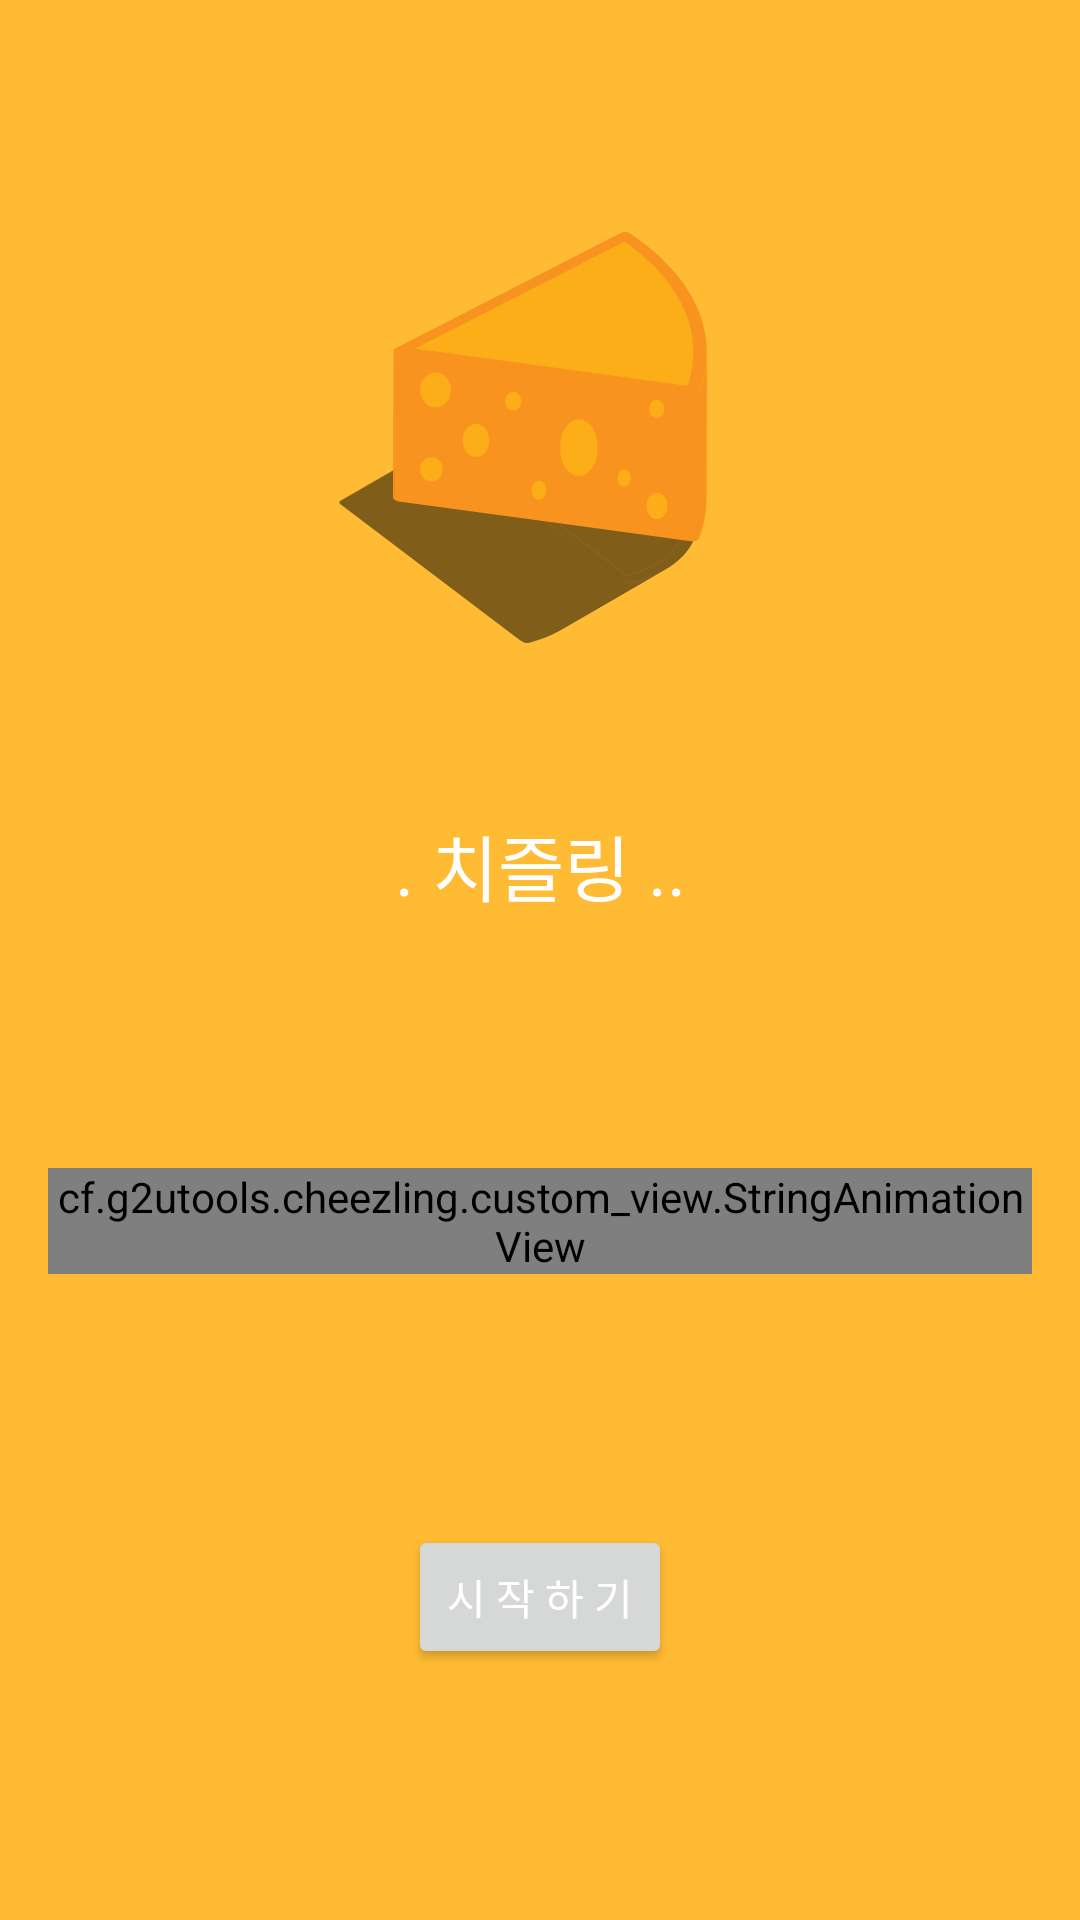

Reconstruct the res/layout file that produces this screen, plus the resources it refers to.
<!-- AndroidManifest.xml: application theme AppTheme -->
<!-- res/layout/a_start_page.xml -->
<?xml version="1.0" encoding="utf-8"?>
<android.support.constraint.ConstraintLayout xmlns:android="http://schemas.android.com/apk/res/android"
    xmlns:app="http://schemas.android.com/apk/res-auto"
    xmlns:tools="http://schemas.android.com/tools"
    android:layout_width="match_parent"
    android:layout_height="match_parent"
    tools:context="cf.g2utools.cheezling.activity.scen_start.StartPage">

    <ImageView
        android:id="@+id/siba_wating"
        android:layout_width="150dp"
        android:layout_height="150dp"
        android:layout_marginBottom="8dp"
        android:layout_marginEnd="8dp"
        android:layout_marginStart="8dp"
        android:layout_marginTop="8dp"
        app:layout_constraintBottom_toTopOf="@+id/guidline"
        app:layout_constraintEnd_toEndOf="parent"
        app:layout_constraintStart_toStartOf="parent"
        app:layout_constraintTop_toTopOf="parent"
        app:srcCompat="@drawable/ic_cheeze" />

    <android.support.constraint.Guideline
        android:id="@+id/guidline"
        android:layout_width="wrap_content"
        android:layout_height="wrap_content"
        android:orientation="horizontal"
        app:layout_constraintGuide_percent="0.45" />

    <TextView
        android:id="@+id/title"
        android:layout_width="wrap_content"
        android:layout_height="wrap_content"
        android:layout_marginEnd="8dp"
        android:layout_marginStart="8dp"
        android:layout_marginTop="8dp"
        android:text=". 치즐링 .."
        android:textColor="@color/colorForground"
        android:textSize="24sp"
        app:layout_constraintBottom_toTopOf="@+id/guidline"
        app:layout_constraintEnd_toEndOf="parent"
        app:layout_constraintStart_toStartOf="parent"
        app:layout_constraintTop_toTopOf="@+id/guidline" />

    <cf.g2utools.cheezling.custom_view.StringAnimationView
        android:id="@+id/stringAnimationView"
        android:layout_width="0dp"
        android:layout_height="wrap_content"
        android:layout_marginBottom="8dp"
        android:layout_marginEnd="16dp"
        android:layout_marginStart="16dp"
        android:layout_marginTop="8dp"
        app:layout_constraintBottom_toTopOf="@+id/start"
        app:layout_constraintEnd_toEndOf="parent"
        app:layout_constraintStart_toStartOf="parent"
        app:layout_constraintTop_toBottomOf="@+id/title">

    </cf.g2utools.cheezling.custom_view.StringAnimationView>

    <Button
        android:id="@+id/start"
        android:layout_width="wrap_content"
        android:layout_height="wrap_content"
        android:layout_marginBottom="8dp"
        android:layout_marginEnd="8dp"
        android:layout_marginStart="8dp"
        android:text="시 작 하 기"
        app:layout_constraintTop_toBottomOf="@id/stringAnimationView"
        app:layout_constraintBottom_toBottomOf="parent"
        app:layout_constraintEnd_toEndOf="parent"
        app:layout_constraintStart_toStartOf="parent" />

</android.support.constraint.ConstraintLayout>
<!-- resources referenced by this layout -->
<resources>
  <color name="colorForground">@color/colorWhite</color>
  <!-- drawable ic_cheeze: vector/xml drawable (drawable, 7012 chars, omitted) -->
  <style name="AppTheme" parent="Theme.AppCompat.Light.DarkActionBar">
          
          <item name="colorPrimary">@color/colorPrimary</item>
          <item name="colorPrimaryDark">@color/colorPrimaryDark</item>
          <item name="colorAccent">@color/colorAccent</item>
          <item name="android:colorBackground">@color/colorBackground</item>
          <item name="android:colorForeground">@color/colorForground</item>
          <item name="android:navigationBarColor">@color/colorPrimaryDark</item>
          <item name="android:textColorPrimary">@color/colorForground</item>
          <item name="android:textColorPrimaryInverse">@color/colorGray</item>
          <item name="android:textColorSecondary">@color/colorGray</item>
          <item name="android:textColorSecondaryInverse">@color/colorGray</item>
      </style>
  <color name="colorWhite">#ffffff</color>
  <color name="colorPrimary">@color/colorBrownAlpha</color>
  <color name="colorPrimaryDark">@color/colorBrown</color>
  <color name="colorAccent">@color/colorOrange</color>
  <color name="colorBackground">@color/colorOrangeLight</color>
  <color name="colorGray">#999999</color>
  <color name="colorBrownAlpha">#aa795548</color>
  <color name="colorBrown">#795548</color>
  <color name="colorOrange">#ff8800</color>
  <color name="colorOrangeLight">@android:color/holo_orange_light</color>
</resources>
